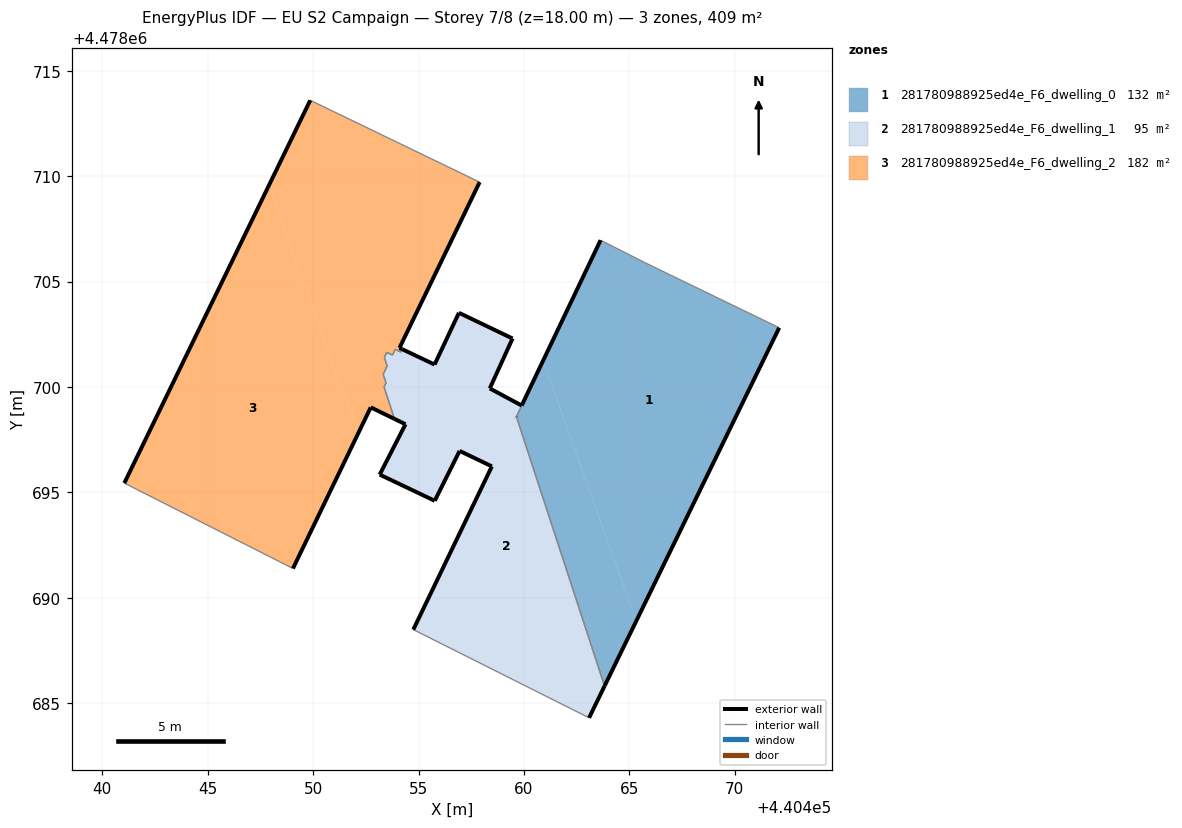
=== STOREY PLAN SPEC (per zone: floor XY polygon, exterior-wall plan segments, windows/doors) ===
zone 1: 281780988925ed4e_F6_dwelling_0  (132.0 m²)
  floor: (440465.33, 4478688.90) (440472.11, 4478702.81) (440465.73, 4478705.90) (440463.63, 4478706.96) (440460.91, 4478701.24)
  floor: (440463.82, 4478685.82) (440465.33, 4478688.90) (440460.91, 4478701.24) (440459.87, 4478699.07) (440459.64, 4478698.59)
  exterior wall: (440459.64, 4478698.60) – (440459.64, 4478698.59)  [0.0 m]
  exterior wall: (440472.11, 4478702.81) – (440463.82, 4478685.82)  [18.9 m]
  exterior wall: (440459.89, 4478699.12) – (440463.63, 4478706.96)  [8.7 m]
  interior walls: 4
zone 2: 281780988925ed4e_F6_dwelling_1  (95.5 m²)
  floor: (440463.09, 4478684.31) (440463.82, 4478685.82) (440459.64, 4478698.60) (440459.89, 4478699.12) (440458.38, 4478699.93) (440459.46, 4478702.30) (440456.92, 4478703.52) (440455.80, 4478701.16) (440457.38, 4478696.76) (440458.48, 4478696.24) (440454.75, 4478688.49)
  floor: (440455.77, 4478694.60) (440456.95, 4478696.97) (440457.38, 4478696.76) (440455.80, 4478701.16) (440455.76, 4478701.06) (440454.23, 4478701.79) (440454.17, 4478701.66) (440453.90, 4478701.78) (440453.76, 4478701.51) (440453.49, 4478701.64) (440453.38, 4478701.40) (440453.51, 4478700.99) (440453.32, 4478700.60) (440453.46, 4478700.19) (440453.36, 4478700.00) (440453.86, 4478698.49) (440454.38, 4478698.23) (440453.16, 4478695.84)
  exterior wall: (440453.16, 4478695.84) – (440454.38, 4478698.23)  [2.7 m]
  exterior wall: (440454.38, 4478698.23) – (440453.86, 4478698.49)  [0.6 m]
  exterior wall: (440454.23, 4478701.79) – (440455.76, 4478701.06)  [1.7 m]
  exterior wall: (440455.76, 4478701.06) – (440456.92, 4478703.52)  [2.7 m]
  exterior wall: (440456.92, 4478703.52) – (440459.46, 4478702.30)  [2.8 m]
  exterior wall: (440459.46, 4478702.30) – (440458.38, 4478699.93)  [2.6 m]
  exterior wall: (440458.38, 4478699.93) – (440459.89, 4478699.12)  [1.7 m]
  exterior wall: (440463.82, 4478685.82) – (440463.09, 4478684.31)  [1.7 m]
  exterior wall: (440454.75, 4478688.49) – (440458.48, 4478696.24)  [8.6 m]
  exterior wall: (440458.48, 4478696.24) – (440456.95, 4478696.97)  [1.7 m]
  exterior wall: (440456.95, 4478696.97) – (440455.77, 4478694.60)  [2.6 m]
  exterior wall: (440455.77, 4478694.60) – (440453.16, 4478695.84)  [2.9 m]
  exterior wall: (440459.64, 4478698.60) – (440459.64, 4478698.59)  [0.0 m]
  interior walls: 13
zone 3: 281780988925ed4e_F6_dwelling_2  (181.7 m²)
  floor: (440453.86, 4478698.49) (440453.36, 4478700.00) (440453.46, 4478700.19) (440453.32, 4478700.60) (440453.51, 4478700.99) (440453.38, 4478701.40) (440453.49, 4478701.64) (440453.76, 4478701.51) (440453.90, 4478701.78) (440454.17, 4478701.66) (440454.23, 4478701.79) (440454.10, 4478701.85) (440457.90, 4478709.72) (440449.86, 4478713.60) (440447.90, 4478709.55) (440452.12, 4478697.76) (440452.73, 4478699.03)
  floor: (440449.04, 4478691.39) (440452.12, 4478697.76) (440447.90, 4478709.55) (440441.05, 4478695.44)
  exterior wall: (440457.90, 4478709.72) – (440454.10, 4478701.85)  [8.7 m]
  exterior wall: (440454.10, 4478701.85) – (440454.23, 4478701.79)  [0.1 m]
  exterior wall: (440453.86, 4478698.49) – (440452.73, 4478699.03)  [1.3 m]
  exterior wall: (440452.73, 4478699.03) – (440449.04, 4478691.39)  [8.5 m]
  exterior wall: (440441.05, 4478695.44) – (440449.86, 4478713.60)  [20.2 m]
  interior walls: 12

=== DERIVED (storey summary) ===
Building: EU S2 Campaign
Storey: 7 of 8  (floor level z = 18.00 m)
Storey gross floor area: 409.2 m²
Zones on this storey: 3
  - 281780988925ed4e_F6_dwelling_0: floor 132.0 m²; exterior wall 27.6 m (82.8 m²); WWR 0.0%
  - 281780988925ed4e_F6_dwelling_1: floor 95.5 m²; exterior wall 32.3 m (96.9 m²); WWR 0.0%
  - 281780988925ed4e_F6_dwelling_2: floor 181.7 m²; exterior wall 38.8 m (116.4 m²); WWR 0.0%
Zone adjacency (shared interzone walls):
  - 281780988925ed4e_F6_dwelling_0 ↔ 281780988925ed4e_F6_dwelling_1
  - 281780988925ed4e_F6_dwelling_1 ↔ 281780988925ed4e_F6_dwelling_2